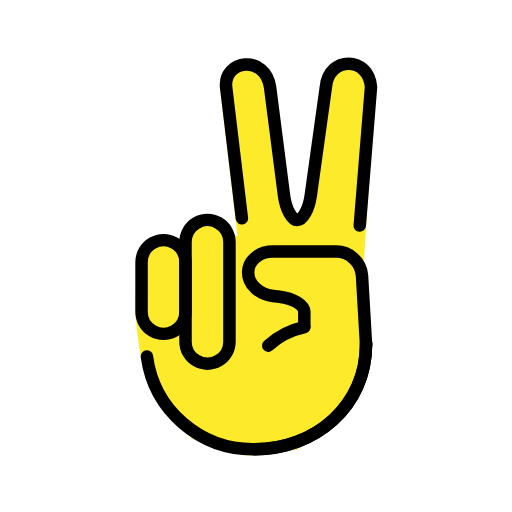
t = 0.00 s
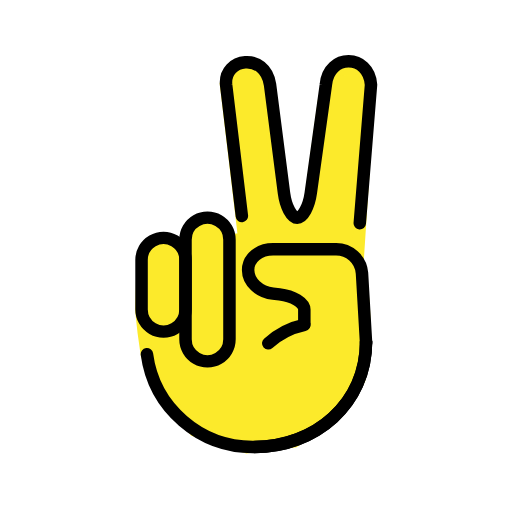
t = 0.48 s
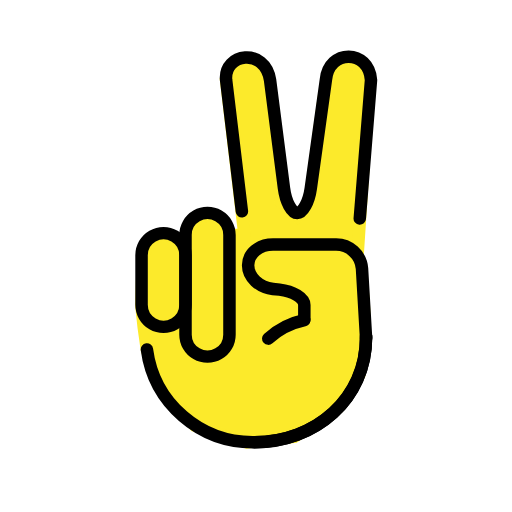
t = 1.43 s
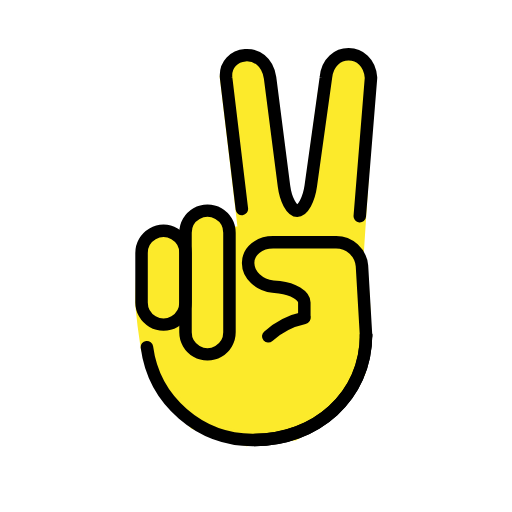
t = 1.90 s
t = 2.38 s: frame unchanged from t = 1.43 s, image omitted
t = 3.33 s: frame unchanged from t = 0.48 s, image omitted

The animated SVG that drew these frames (rendered in a browser with its animation timeline set to each time). Animation: 1 SMIL element (animateTransform=1); one cycle of 3.80 s, repeats indefinitely.

<?xml version='1.0' encoding='utf-8'?>
<svg xmlns="http://www.w3.org/2000/svg" id="emoji" viewBox="-5 -5 82 82" width="200" height="200" role="img">
  <title>OpenMoji: victory hand</title><g><g id="color" />
  <g id="hair" />
  <g id="skin">
    <path fill="#fcea2b" stroke="#fcea2b" stroke-width="2" d="m52.24 37.4 1.906-29.01-1.397-2.065-3.985 0.2361-1.837 4.735-2.375 17.38-1.906 2.125-2.656-2.312-2.5-21.12-2.155-1.694-2.137 0.07921-1.989 3.188 2.943 24.83h-2.557c-2.036-5.827-6.417-2.234-7.105 1.084-4.414-2.323-4.892-0.5945-6.62 2.234l-0.2205 8.076c0.2641 2.848 0.5205 4.681 0.873 6.947l1.697 5.274 6 6.917 8.333 2.666 7.583-0.916 6.917-4.594 3.48-5.344c1.194-6.675 1.056-12.23-0.292-18.71z" />
  </g>
  <g id="skin-shadow" />
  <g id="line">
    <path fill="none" stroke="#000" stroke-linecap="round" stroke-linejoin="round" stroke-width="2" d="m52.62 31.13 1.8-22.18c-0.3427-4.964-6.779-5.02-7.227-0.026l-2.42 17.36c-0.3 2.179-1.278 3.962-2.166 3.962s-1.845-1.785-2.126-3.967l-2.231-17.34c-0.8196-5.278-7.439-4.322-7.037 0.0011l2.527 21.03" />
    <path fill="none" stroke="#000" stroke-linecap="round" stroke-linejoin="round" stroke-width="2" d="m53.63 50.08c0 9.872-8.02 16.88-17.89 16.88" />
    <path fill="none" stroke="#000" stroke-linecap="round" stroke-linejoin="round" stroke-width="2" d="m43.74 47.29v-2.333c0-1.1-1.789-2.2-3.976-2.441l-1.049-0.117c-2.187-0.242-3.976-1.851-3.976-3.774s1.8-3.334 4-3.334h10c2.201-0.0448 4.057 1.632 4.235 3.826l0.657 11.21" />
    <path fill="none" stroke="#000" stroke-linecap="round" stroke-linejoin="round" stroke-width="2" d="m37.96 50.36c1.63-1.48 3.624-2.5 5.777-2.958" />
    <path fill="none" stroke="#000" stroke-linecap="round" stroke-miterlimit="10" stroke-width="2" d="m18.53 52.1c1.142 8.6 8.539 14.98 17.21 14.86 9.667 0 17.89-6.833 17.89-16.88" />
    <path fill="none" stroke="#000" stroke-linecap="round" stroke-linejoin="round" stroke-width="2" d="m31.75 49.72c0 1.258-0.6709 2.42-1.76 3.048s-2.431 0.6288-3.52 0-1.76-1.791-1.76-3.048v-15.96c0-1.258 0.6709-2.42 1.76-3.048s2.431-0.6288 3.52 0c1.089 0.6288 1.76 1.791 1.76 3.049z" paint-order="normal" />
    <path fill="none" stroke="#000" stroke-linecap="round" stroke-linejoin="round" stroke-width="2" d="m24.71 44.94c0 1.262-0.6709 2.427-1.76 3.058s-2.431 0.6308-3.52 0c-1.089-0.6308-1.76-1.796-1.76-3.058v-7.937c0-1.262 0.6709-2.427 1.76-3.058 1.089-0.6308 2.431-0.6308 3.52 0s1.76 1.796 1.76 3.058z" paint-order="normal" />
  </g>
<animateTransform attributeName="transform" type="translate" values="0 0;0 -1.5;0 0" dur="3.8s" repeatCount="indefinite" /></g></svg>
